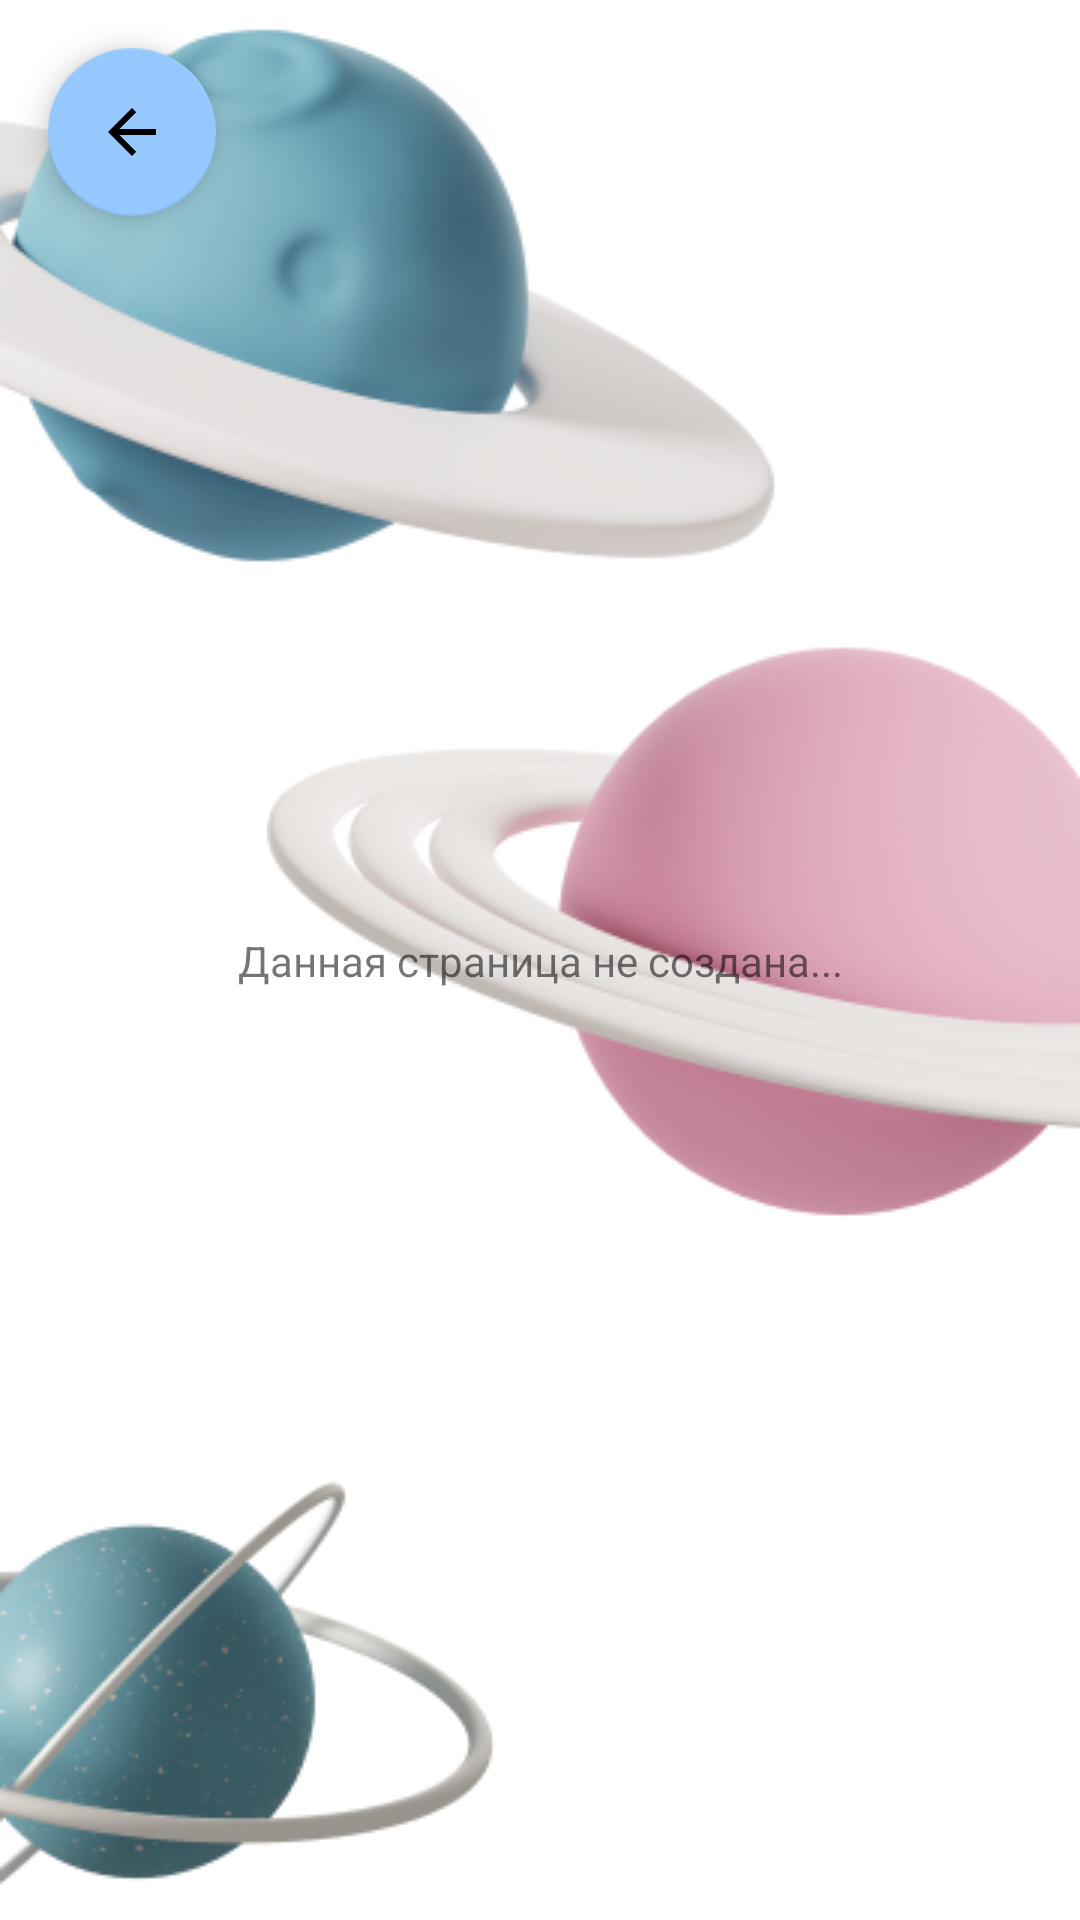

Reconstruct the res/layout file that produces this screen, plus the resources it refers to.
<!-- AndroidManifest.xml: application theme Theme.StudenLifePilotApp -->
<!-- res/layout/activity_not_created.xml -->
<?xml version="1.0" encoding="utf-8"?>
<androidx.constraintlayout.widget.ConstraintLayout xmlns:android="http://schemas.android.com/apk/res/android"
    xmlns:app="http://schemas.android.com/apk/res-auto"
    xmlns:tools="http://schemas.android.com/tools"
    android:layout_width="match_parent"
    android:layout_height="match_parent"
    tools:context=".NotCreatedActivity">

    <TextView
        android:id="@+id/textView19"
        android:layout_width="wrap_content"
        android:layout_height="wrap_content"
        android:text="Данная страница не создана..."
        android:translationZ="2dp"
        app:layout_constraintBottom_toBottomOf="parent"
        app:layout_constraintEnd_toEndOf="parent"
        app:layout_constraintStart_toStartOf="parent"
        app:layout_constraintTop_toTopOf="parent" />

    <ImageView
        android:id="@+id/imageView8"
        android:layout_width="wrap_content"
        android:layout_height="wrap_content"
        app:layout_constraintBottom_toBottomOf="parent"
        app:layout_constraintStart_toStartOf="parent"
        app:srcCompat="@drawable/blue_planet_with_moon" />

    <ImageView
        android:id="@+id/imageView9"
        android:layout_width="wrap_content"
        android:layout_height="wrap_content"
        app:layout_constraintStart_toStartOf="parent"
        app:layout_constraintTop_toTopOf="parent"
        app:srcCompat="@drawable/planet_with_disc_blue" />

    <ImageView
        android:id="@+id/imageView10"
        android:layout_width="wrap_content"
        android:layout_height="wrap_content"
        android:rotationY="180"
        app:layout_constraintEnd_toEndOf="parent"
        app:layout_constraintTop_toBottomOf="@+id/imageView9"
        app:srcCompat="@drawable/planet_with_disc_pink" />

    <com.google.android.material.floatingactionbutton.FloatingActionButton
        android:id="@+id/turnBackBtn"
        android:layout_width="wrap_content"
        android:layout_height="wrap_content"
        android:layout_marginStart="16dp"
        android:layout_marginTop="16dp"
        android:clickable="true"
        android:contentDescription="go-back-btn"
        android:foregroundTint="#FFFFFF"
        android:tint="#FFFFFF"
        app:backgroundTint="#94C8FF"
        app:layout_constraintStart_toStartOf="parent"
        app:layout_constraintTop_toTopOf="parent"
        app:rippleColor="#00835E5E"
        app:srcCompat="?attr/actionModeCloseDrawable" />
</androidx.constraintlayout.widget.ConstraintLayout>
<!-- resources referenced by this layout -->
<resources>
  <!-- drawable blue_planet_with_moon: png bitmap (drawable, 22885 bytes) -->
  <!-- drawable planet_with_disc_blue: png bitmap (drawable, 33444 bytes) -->
  <!-- drawable planet_with_disc_pink: png bitmap (drawable, 33398 bytes) -->
  <style name="Theme.StudenLifePilotApp" parent="Theme.MaterialComponents.DayNight.DarkActionBar">
          
          
          <item name="colorPrimary">#74B8FE</item>
          <item name="colorPrimaryVariant">@color/purple_700</item>
          <item name="colorOnPrimary">@color/white</item>
          
          <item name="colorSecondary">@color/teal_200</item>
          <item name="colorSecondaryVariant">@color/teal_700</item>
          <item name="colorOnSecondary">@color/black</item>
          
          <item name="android:statusBarColor">?attr/colorPrimaryVariant</item>
          
      </style>
  <!-- not gathered from this repository: default colours our renderer supplied (Android Studio template values) -->
  <color name="purple_700">#FF3700B3</color>
  <color name="teal_200">#FF03DAC5</color>
  <color name="teal_700">#FF018786</color>
  <color name="black">#FF000000</color>
  <color name="white">#FFFFFFFF</color>
</resources>
